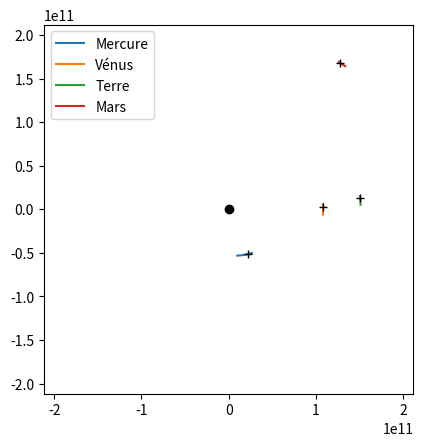

Generate this figure with matplotlib: (Note: this script raises an exception after producing the figure.)
# -*- coding: utf-8 -*-
"""
Created on Sun May 24 17:14:22 2020

[redacted]
"""

import datetime as date
import numpy as np
import matplotlib.pyplot as plt

G = 6.6743e-11

NbJoursTrace = 5
NbJoursSimul = 500
DeltaTParFrame = 1
# DeltaTParFrame = 1/24 
# 1 image = 1h
# 1s d'animation = 1 jour astronomique
# DeltaTParFrame = 1
# 1 image = 1 jour
# 1s d'animation ~ 1 mois astronomique

SolM = 1.9891e30
Solv = np.array([-8.75538795, -3.79305189])
Sol = np.array([0,0])

Mev = np.array([51715.567061538,-8735.47167717])
Me = np.array([9.981599394e8,-5.2636564547e10])
Mea = 1.8313878634560854
MeM = 3.3011e23
MeE = 0.20564

Vv = np.array([4112.709706081,34731.918])
V = np.array([1.07698363527e11,-1.2034680765e10])
Va = 1.3195756496516213
VM = 4.8685e24
VE = 0.00678

Tv = np.array([324.60689824877045,29434.108808025805])
T = np.array([151360430047.16098,0])
Ta = 0.726895356622999
TM = 5.9736e24
TE = 0.01671022

Mav = np.array([-20724.10667360203,15511.883350108248])
Ma = np.array([137312706733.34933,161495528534.79022])
Maa = -2.306017444888871
MaM = 6.4185e23
MaE = 0.09339

Jv = np.array([-9987.275166209147,8510.286997552814])
J = np.array([529989881128.5033,565439713216.703])
Ja = -1.6299106107596426
JM = 1.8986e27
JE = 0.04839

Sv = np.array([-7594.88390455696,5165.561309258631])
S = np.array([868976801781.4513,1218549311665.1877])
Sa = -0.4041376801660269
SM = 4.6846e26
SE = 0.0539

Uv = np.array([-2695.052700740164,-6004.362895244607])
U = np.array([-2661672665454.1055,1305509063809.2822])
Ua = -0.772163876023619
UM = 8.681e25
UE = 0.04726

Nv = np.array([-5230.3848056687975,-1559.5581345922094])
N = np.array([-1248416467144.5132,4299828498072.9155])
Na = -2.306017444888871
NM = 1.0243e26
NE = 0.00859

planetes = ["Soleil", "Mercure", "Vénus", "Terre", "Mars", "Jupiter",
            "Saturne", "Uranus", "Neptune"]
excentricites = [MeE,VE,TE,MaE,JE,SE,UE,NE]

def norm(u):
    return (u[0]**2+u[1]**2)**0.5

objets = [Sol,Me,V,T,Ma,J,S,U,N]
vitesses = [Solv,Mev,Vv,Tv,Mav,Jv,Sv,Uv,Nv]
masses = [SolM,MeM,VM,TM,MaM,JM,SM,UM,NM]

# Tracé des trajectoires des planetes de debut jusqu'à fin
# Périgée de Mercure : 29 juin
# Périgée de Vénus : 3 juin
# Périgée de Mars : 6 octobre
# Périgée de Jupiter : 15 juillet
# Périgée de Saturne : 21 juillet
# Périgée d'Uranus : 31 octobre
# Périgée de Neptune : 11 septembre
obj2 = np.copy(objets)
vit2 = np.copy(vitesses)
pos = np.copy(objets)
vit = np.copy(vitesses)

trajectoires = [([],[]) for j in range(len(objets))]
dt = 3600*24*DeltaTParFrame
today = date.datetime(2020,5,23)
debut = today.toordinal()
fin = debut + NbJoursTrace
T = debut

while T<fin:
    T = T+dt/3600/24
    for k in range(len(objets)):
        P = pos[k]
        Pv = vit[k]
        Posx = trajectoires[k][0]
        Posy = trajectoires[k][1]
        # Pv = Pv-dt*G*SunM/norm(P)**3*P
        for i in range(len(objets)):
            if i!=k:
                Pv = Pv-dt*G*masses[i]/norm(P-pos[i])**3*(P-pos[i])
        P = P+dt*Pv
        obj2[k] = P
        vit2[k] = Pv
        Posx.append(P[0]-obj2[0][0])
        Posy.append(P[1]-obj2[0][1])
    pos = np.copy(obj2)
    vit = np.copy(vit2)
    
debuP = 1
finP = 5
plt.figure()
anim = []
for (Posx,Posy) in trajectoires[debuP:finP]:
    anim.append(plt.plot(Posx,Posy)[0])
plt.legend(planetes[debuP:finP])
anim.append(plt.plot(0,0,'ok')[0])
for (Posx,Posy) in trajectoires[debuP:finP]:
    anim.append(plt.plot(Posx[-1],Posy[-1],'+k')[0])

plt.axis('scaled')
plt.axis([-norm(objets[finP-1]),norm(objets[finP-1]),-norm(objets[finP-1]),norm(objets[finP-1])])

for fin in np.linspace(fin+NbJoursTrace,fin+NbJoursSimul,int((NbJoursSimul-NbJoursTrace)/DeltaTParFrame+1)):
    plt.pause(1/25)
    while T<fin:
        T = T+dt/3600/24
        for k in range(len(objets)):
            P = pos[k]
            Pv = vit[k]
            Posx = trajectoires[k][0]
            Posy = trajectoires[k][1]
            # Pv = Pv-dt*G*SunM/norm(P)**3*P
            for i in range(len(objets)):
                if i!=k:
                    Pv = Pv-dt*G*masses[i]/norm(P-objets[i])**3*(P-objets[i])
            P = P+dt*Pv
            obj2[k] = P
            vit2[k] = Pv
            Posx.append(P[0]-obj2[0][0])
            Posy.append(P[1]-obj2[0][1])
        pos = np.copy(obj2)
        vit = np.copy(vit2)
        k=0
        for (Posx,Posy) in trajectoires[debuP:finP]:
            anim[k].set_data(Posx[-int(NbJoursTrace/DeltaTParFrame):],
                             Posy[-int(NbJoursTrace/DeltaTParFrame):])
            k +=1
        k+=1
        for (Posx,Posy) in trajectoires[debuP:finP]:
            anim[k].set_data(Posx[-1],Posy[-1])
            k+=1